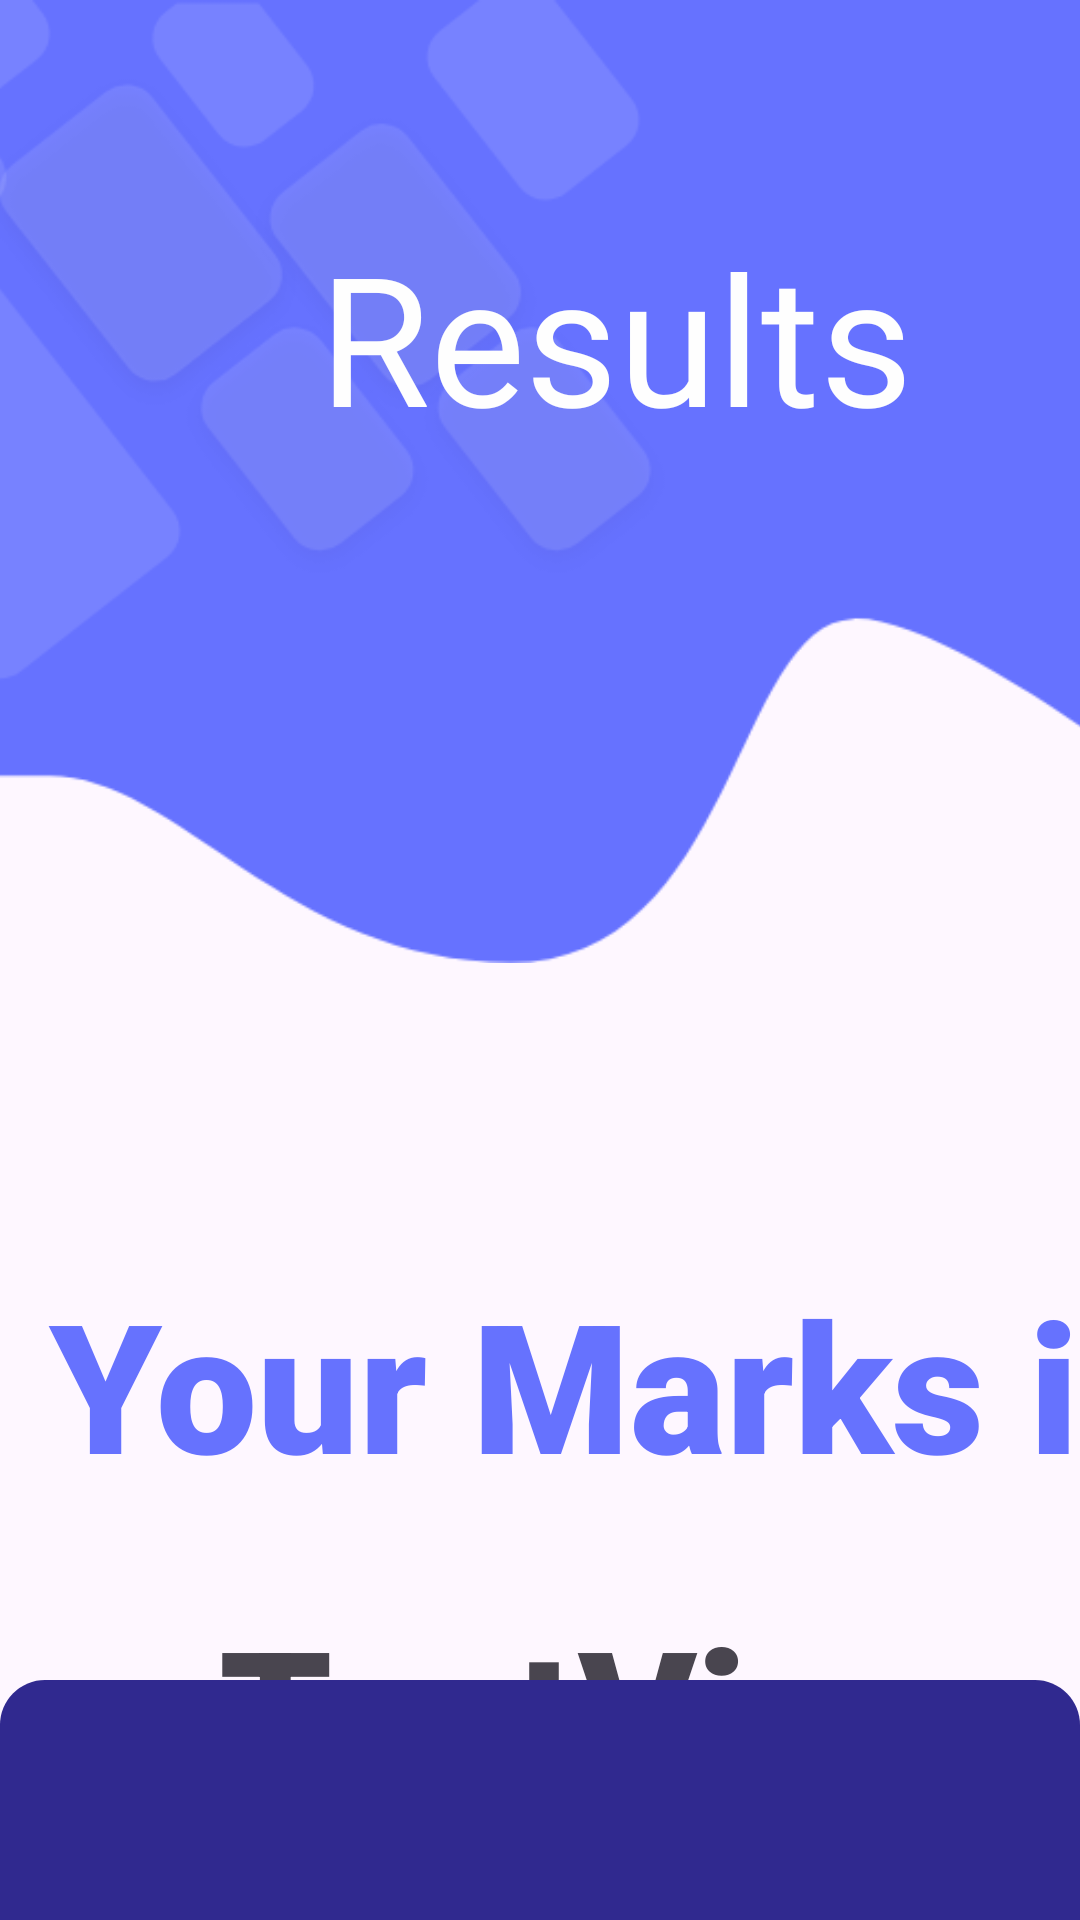

The Android layout XML behind this screen, and the referenced resources:
<!-- AndroidManifest.xml: application theme Theme.Material3.Light.NoActionBar -->
<!-- res/layout/activity_quiz_result.xml -->
<?xml version="1.0" encoding="utf-8"?>
<androidx.constraintlayout.widget.ConstraintLayout xmlns:android="http://schemas.android.com/apk/res/android"
    xmlns:app="http://schemas.android.com/apk/res-auto"
    xmlns:tools="http://schemas.android.com/tools"
    android:layout_width="match_parent"
    android:layout_height="match_parent"
    tools:context=".activities.sehan.QuizResultActivity">

    <ImageView
        android:id="@+id/imageView5"
        android:layout_width="415dp"
        android:layout_height="321dp"
        android:scaleType="centerCrop"
        app:layout_constraintEnd_toEndOf="parent"
        app:layout_constraintHorizontal_bias="0.0"
        app:layout_constraintStart_toStartOf="parent"
        app:layout_constraintTop_toTopOf="parent"
        app:srcCompat="@drawable/img" />

    <ImageView
        android:id="@+id/imageView6"
        android:layout_width="115dp"
        android:layout_height="96dp"
        android:layout_marginStart="244dp"
        android:layout_marginTop="80dp"
        app:layout_constraintStart_toStartOf="parent"
        app:layout_constraintTop_toBottomOf="@+id/Results"
        app:srcCompat="@drawable/results" />

    <TextView
        android:id="@+id/Results"
        android:layout_width="203dp"
        android:layout_height="106dp"
        android:layout_marginStart="104dp"
        android:layout_marginTop="72dp"
        android:fontFamily="@font/oswald"
        android:text="@string/Results"
        android:textAlignment="center"
        android:textColor="#FEFEFE"
        android:textSize="60sp"
        app:layout_constraintStart_toStartOf="parent"
        app:layout_constraintTop_toTopOf="@+id/imageView5" />

    <TextView
        android:id="@+id/displayMarks"
        android:layout_width="390dp"
        android:layout_height="106dp"
        android:layout_marginStart="8dp"
        android:layout_marginTop="100dp"
        android:fontFamily="sans-serif-black"
        android:text="@string/marks"
        android:textAlignment="center"
        android:textColor="#6672FE"
        android:textSize="60sp"
        app:layout_constraintStart_toStartOf="parent"
        app:layout_constraintTop_toBottomOf="@+id/imageView5" />

    <Button
        android:id="@+id/button3"
        android:layout_width="wrap_content"
        android:layout_height="wrap_content"
        android:layout_marginStart="156dp"
        android:layout_marginTop="76dp"
        android:background="@drawable/btn1"
        android:text="@string/FinishQuiz"
        app:layout_constraintStart_toStartOf="parent"
        app:layout_constraintTop_toBottomOf="@+id/displayMarks"
        android:textColor="#FEFEFE"
        />

    <com.google.android.material.bottomnavigation.BottomNavigationView
        android:id="@+id/bottom_navigation"
        android:layout_width="match_parent"
        android:layout_height="wrap_content"
        android:background="@drawable/round_corners"
        app:itemIconTint="#ffff"
        app:itemTextColor="#ffff"
        app:layout_constraintBottom_toBottomOf="parent"
        app:layout_constraintHorizontal_bias="0.0"
        app:layout_constraintLeft_toLeftOf="parent"
        app:layout_constraintRight_toRightOf="parent"
        />

    <TextView
        android:id="@+id/QuizResult"
        android:layout_width="390dp"
        android:layout_height="106dp"
        android:layout_marginStart="4dp"
        android:layout_marginTop="3dp"
        android:fontFamily="sans-serif-black"
        android:text="TextView"
        android:textAlignment="center"
        android:textSize="60sp"
        app:layout_constraintStart_toStartOf="parent"
        app:layout_constraintTop_toBottomOf="@+id/displayMarks" />

</androidx.constraintlayout.widget.ConstraintLayout>
<!-- resources referenced by this layout -->
<resources>
  <!-- drawable btn1 (drawable) -->
  <?xml version="1.0" encoding="utf-8"?>
  <shape xmlns:android="http://schemas.android.com/apk/res/android"
      android:shape="rectangle" android:padding="10dp">
      <solid android:color="#463BCE"/>
      <corners android:radius="10dp"/>
  
  </shape>
  <!-- drawable img: png bitmap (drawable, 20651 bytes) -->
  <!-- drawable round_corners (drawable) -->
  <?xml version="1.0" encoding="utf-8"?>
  <shape xmlns:android="http://schemas.android.com/apk/res/android">
  
      <solid android:color="@color/fontBlue1" />
      <corners android:topLeftRadius="15dp"
  
          android:topRightRadius="15dp"/>
  
  
  </shape>
  <string name="FinishQuiz">Exit</string>
  <string name="Results">Results</string>
  <string name="marks">Your Marks is</string>
  <color name="fontBlue1">#30298F</color>
</resources>
